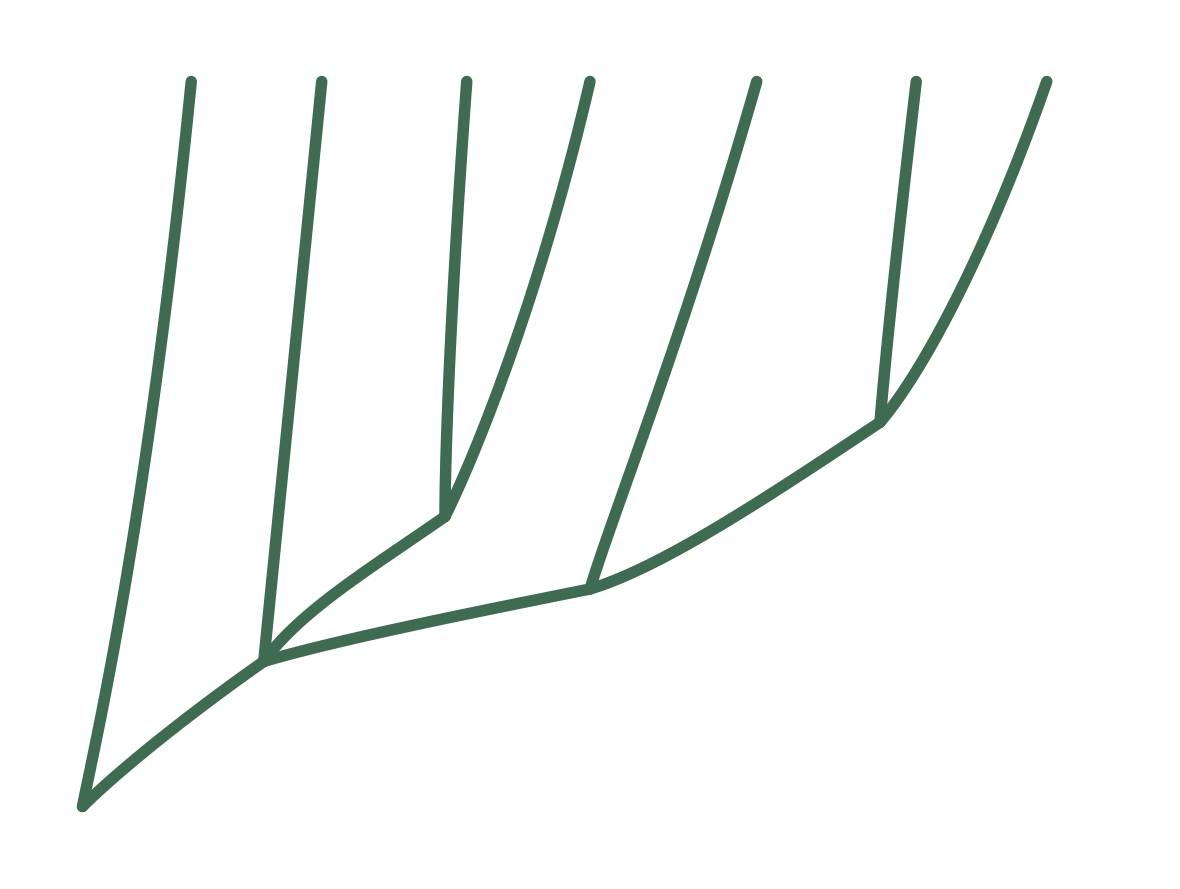

Reproduce this figure in Python.
import matplotlib.pyplot as plt
import numpy as np
import os

# ── Konfigurasjon ──
FIG_SIZE = (16, 9)
LINE_COLOR = "#3E6B52"
LINE_WIDTH = 8.25       # 50 % tykkere (5.5 * 1.5)
BG_COLOR = "white"      # Hvitt bakgrunn
TOP = 10.5

# ── Definer Bezier-funksjon ──
def bezier(p0, p1, p2, p3, n=120):
    """Returner x, y-koordinater for en kubisk Bezier-kurve fra 4 kontrollpunkter."""
    t = np.linspace(0, 1, n)
    mt = 1 - t
    pts = (
        (mt**3)[:, None] * np.array(p0) +
        (3 * mt**2 * t)[:, None] * np.array(p1) +
        (3 * mt * t**2)[:, None] * np.array(p2) +
        (t**3)[:, None] * np.array(p3)
    )
    return pts[:, 0], pts[:, 1]

def draw_bezier(ax, p0, p1, p2, p3, color=LINE_COLOR, lw=LINE_WIDTH):
    """Tegn en Bezier-kurve på ax."""
    x, y = bezier(p0, p1, p2, p3)
    ax.plot(x, y, color=color, lw=lw, solid_capstyle='round')

# ── Opprett figur og akse ──
fig, ax = plt.subplots(figsize=FIG_SIZE)
fig.patch.set_facecolor(BG_COLOR)
ax.set_facecolor(BG_COLOR)

# ── Node-koordinater ──
tx = [2.0, 3.8, 5.8, 7.5, 9.8, 12.0, 13.8]
root  = (0.5, 0.5)
n2    = (3.0, 2.5)
n_kar = (5.5, 4.5)
n3    = (7.5, 3.5)
n4    = (11.5, 5.8)

# ── Tegn treet ──
draw_bezier(ax, root, (0.7, 1.5), (1.4, 4.5), (tx[0], TOP))       # root → moser
draw_bezier(ax, root, (1.0, 1.0), (2.0, 1.8), n2)                  # root → n2
draw_bezier(ax, n2, (3.1, 3.5), (3.4, 6.5), (tx[1], TOP))          # n2 → bregner
draw_bezier(ax, n2, (3.5, 3.2), (4.5, 3.8), n_kar)                 # n2 → karspore
draw_bezier(ax, n2, (4.0, 2.8), (6.0, 3.2), n3)                    # n2 → n3
draw_bezier(ax, n_kar, (5.5, 5.5), (5.6, 7.8), (tx[2], TOP))       # karspore → sneller
draw_bezier(ax, n_kar, (5.9, 5.3), (6.8, 7.5), (tx[3], TOP))       # karspore → kråkefot
draw_bezier(ax, n3, (7.8, 4.5), (8.8, 7.0), (tx[4], TOP))          # n3 → nakenfrøede
draw_bezier(ax, n3, (8.5, 3.8), (10.0, 4.8), n4)                   # n3 → n4
draw_bezier(ax, n4, (11.6, 7.0), (11.8, 8.8), (tx[5], TOP))        # n4 → enfrøbladede
draw_bezier(ax, n4, (12.1, 6.5), (13.0, 8.2), (tx[6], TOP))        # n4 → tofrøbladede

# ── Akse-innstillinger ──
ax.set_xlim(-0.5, 15.5)
ax.set_ylim(-0.5, 11.5)
ax.set_aspect('equal')
ax.axis('off')

plt.tight_layout()

# ── Lagre filer ──
save_dir = r"C:\Users\sebastianb_a\OneDrive - Akershus fylkeskommune\Skrivebord\FORFATTER\Biologi 1\Figurer\Kap 3"
os.makedirs(save_dir, exist_ok=True)

plt.savefig(os.path.join(save_dir, "kladogram_planter.png"), dpi=250, bbox_inches="tight", facecolor=BG_COLOR)
plt.savefig(os.path.join(save_dir, "kladogram_planter.svg"), bbox_inches="tight", facecolor=BG_COLOR)

plt.show()
print("Ferdig! Filer lagret i Kap 3-mappen med hvit bakgrunn og 50 % tykkere linjer.")
